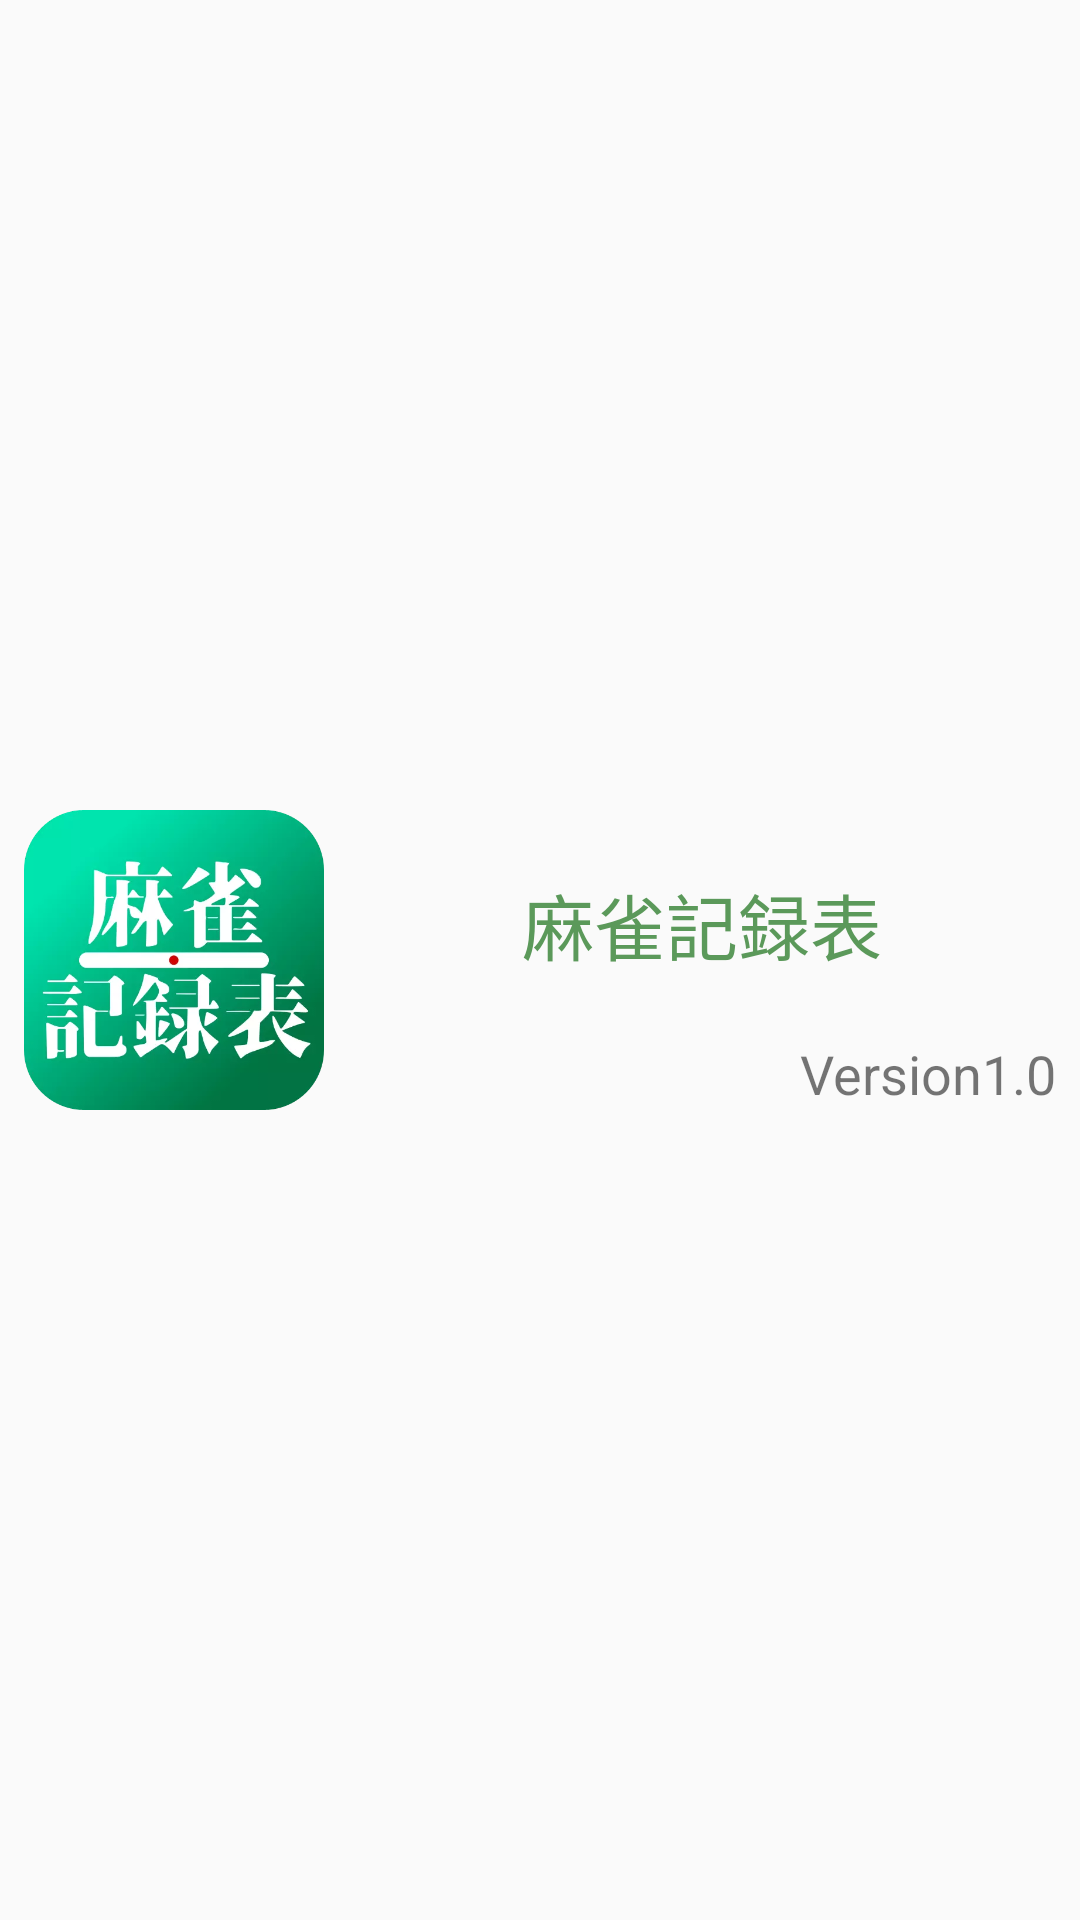

Produce the Android XML layout that renders to this screen, including the resource entries it uses.
<!-- AndroidManifest.xml: application theme AppTheme -->
<!-- res/layout/nav_header_main.xml -->
<?xml version="1.0" encoding="utf-8"?>
<androidx.constraintlayout.widget.ConstraintLayout xmlns:android="http://schemas.android.com/apk/res/android"
                                                   xmlns:app="http://schemas.android.com/apk/res-auto"
                                                   xmlns:tools="http://schemas.android.com/tools"
                                                   android:layout_width="match_parent"
                                                   android:layout_height="wrap_content">

    <ImageView
            android:layout_width="wrap_content"
            android:layout_height="100dp"
            android:id="@+id/imageView" android:layout_marginTop="8dp"
            app:layout_constraintTop_toTopOf="parent" app:layout_constraintStart_toStartOf="parent"
            android:layout_marginStart="8dp"
            app:layout_constraintBottom_toBottomOf="parent" android:layout_marginBottom="8dp"
            app:srcCompat="@drawable/app_icon" android:adjustViewBounds="true"/>
    <TextView
            android:text="Version1.0"
            android:layout_width="wrap_content"
            android:layout_height="wrap_content"
            android:id="@+id/versionTextView"
            app:layout_constraintBottom_toBottomOf="@+id/imageView"
            app:layout_constraintEnd_toEndOf="parent" android:layout_marginEnd="8dp" android:textSize="18sp"/>
    <TextView
            android:text="麻雀記録表"
            android:layout_width="wrap_content"
            android:layout_height="wrap_content"
            android:id="@+id/textView2" app:layout_constraintStart_toEndOf="@+id/imageView"
            android:layout_marginStart="8dp" android:layout_marginTop="8dp"
            app:layout_constraintTop_toTopOf="@+id/imageView" android:textSize="24sp" android:layout_marginEnd="8dp"
            app:layout_constraintEnd_toEndOf="parent" android:textColor="@color/colorPrimaryDark"
            android:layout_marginBottom="8dp" app:layout_constraintBottom_toTopOf="@+id/versionTextView"/>
</androidx.constraintlayout.widget.ConstraintLayout>
<!-- resources referenced by this layout -->
<resources>
  <color name="colorPrimaryDark">#5B995A</color>
  <!-- drawable app_icon: png bitmap (drawable, 73049 bytes) -->
  <style name="AppTheme" parent="Theme.AppCompat.Light.DarkActionBar">
          
          <item name="colorPrimary">@color/colorPrimary</item>
          <item name="colorPrimaryDark">@color/colorPrimaryDark</item>
          <item name="colorAccent">@color/colorAccent</item>
      </style>
  <color name="colorPrimary">#96D65E</color>
  <color name="colorAccent">#F3A800</color>
</resources>
